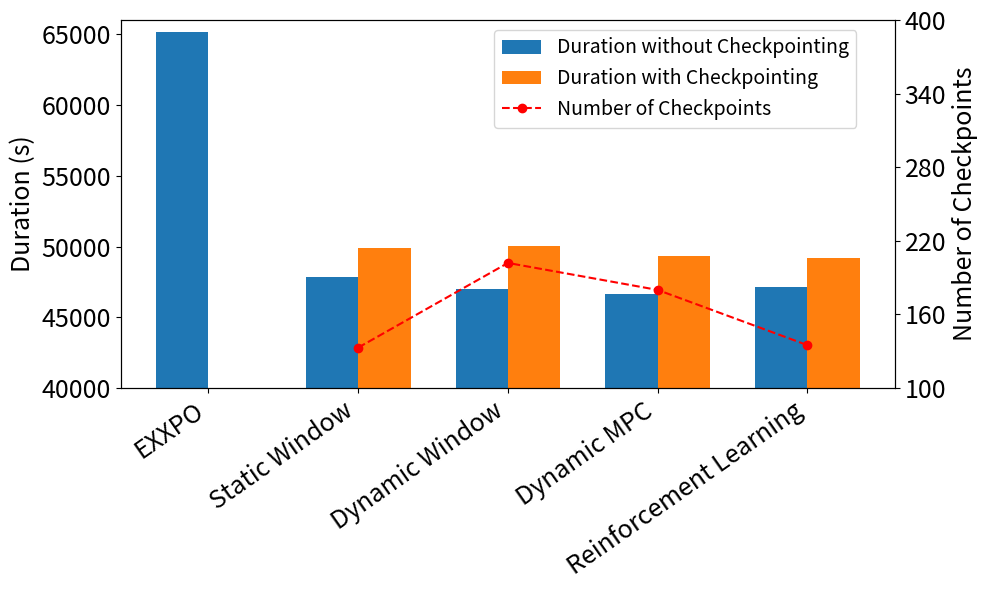

Python code for this plot:
import pandas as pd
import matplotlib.pyplot as plt
import numpy as np

# Assuming the data is loaded into a pandas DataFrame
data = pd.DataFrame({
    'Strategy': [
        "EXXPO",
        "Static Window",
        "Dynamic Window",
        "Dynamic MPC",
        "Reinforcement Learning"
    ],
    'Time taken before checkpointing': [
        65126.48344,
        47880.17876,
        46981.57966,
        46631.26754,
        47133.03209
    ],
    'Time taken with checkpointing': [
        0,
        49875.17876,
        50011.57966,
        49331.26754,
        49158.03209
    ],
    'Number of Checkpoints': [0, 133, 202, 180, 135]
})

# Extracting columns
strategy = data['Strategy']
time_before_checkpointing = data['Time taken before checkpointing']
time_with_checkpointing = data['Time taken with checkpointing']
num_checkpoints = data['Number of Checkpoints']

# Exclude EXXPO from the checkpoint count
strategy_for_checkpoints = strategy[1:]  # Excluding "EXXPO"
num_checkpoints_for_plot = num_checkpoints[1:]  # Excluding checkpoint count for "EXXPO"

# Position of bars
x = np.arange(len(strategy))

# Create the figure and axes
fig, ax1 = plt.subplots(figsize=(12, 6))

# Bar width
bar_width = 0.35

# Creating bars for time taken before and after checkpointing
bar1 = ax1.bar(x - bar_width / 2, time_before_checkpointing, bar_width, label='Duration without Checkpointing')
bar2 = ax1.bar(x + bar_width / 2, time_with_checkpointing, bar_width, label='Duration with Checkpointing')

# Setting labels and title with increased font size
ax1.set_ylabel('Duration (s)', fontsize=18)
ax1.set_xticks(x)
ax1.set_xticklabels(strategy, rotation=35, ha='right', fontsize=18)  # Modified alignment
ax1.set_ylim(40000, 66000)

# Creating a secondary y-axis for the number of checkpoints
ax2 = ax1.twinx()
ax2.set_ylabel('Number of Checkpoints', fontsize=18)
ax2.set_ylim(100, 400)

# Position of the x-values for the line plot (starting after EXXPO)
x_for_checkpoints = np.arange(1, len(strategy))  # Start from the second strategy

# Plot the line graph for number of checkpoints
line = ax2.plot(x_for_checkpoints, num_checkpoints_for_plot, 'r--', marker='o', label='Number of Checkpoints')

# Combining the labels for the legend
bars_labels = [bar1, bar2]
lines_labels = [line[0]]
all_labels = bars_labels + lines_labels
labels = [l.get_label() for l in all_labels]

# Increased legend font size
ax1.legend(all_labels, labels, loc='upper left', bbox_to_anchor=(0.47, 1), ncol=1, fontsize=14)
# Set tick font sizes
ax1.tick_params(axis='x', labelsize=18)
ax1.tick_params(axis='y', labelsize=18)
ax2.tick_params(axis='y', labelsize=18)
ax1.set_yticks(np.linspace(40000, 65000, 6))
ax2.set_yticks(np.linspace(100, 400, 6))





# Adjusting layout
fig.tight_layout()
plt.subplots_adjust(right=0.75)

# Display the plot
plt.savefig("Figure_1.pdf", bbox_inches="tight")

plt.show()
